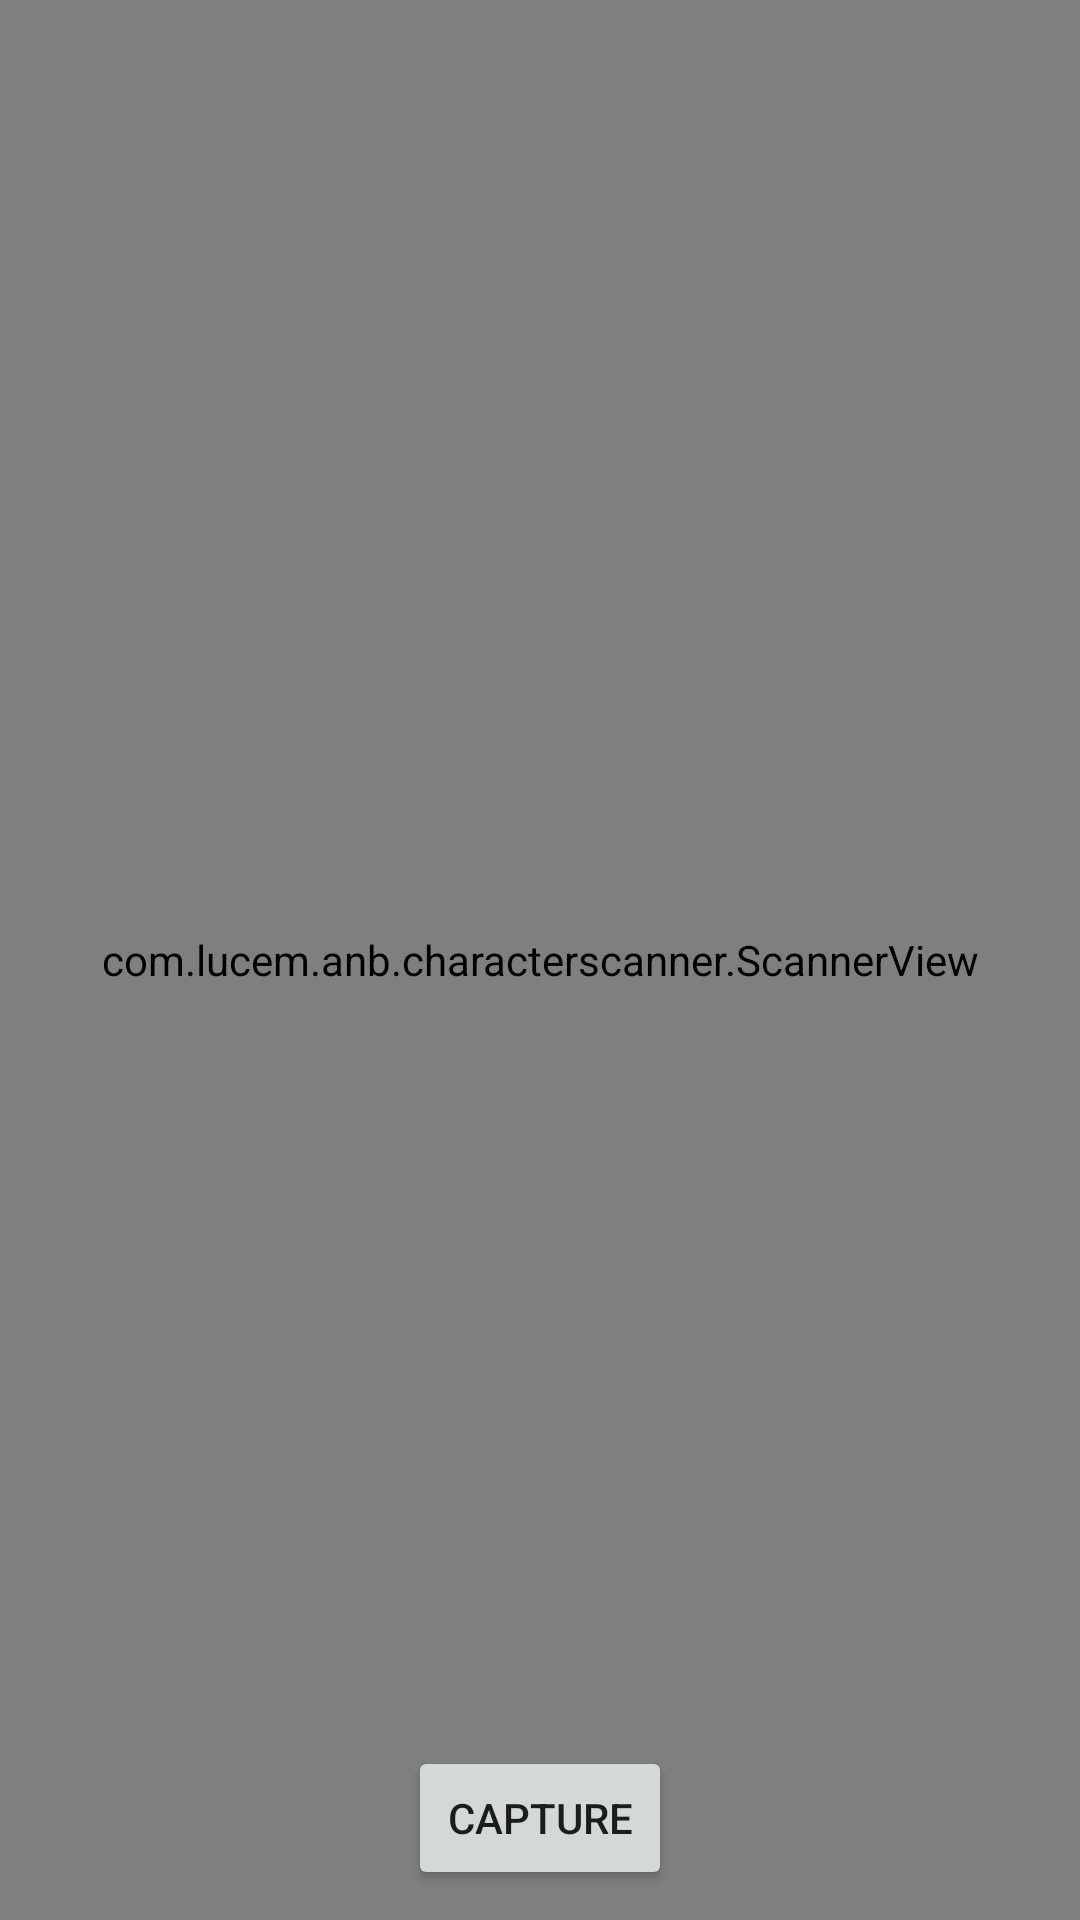

Produce the Android XML layout that renders to this screen, including the resource entries it uses.
<!-- AndroidManifest.xml: application theme Theme.TextReconizationAndroid -->
<!-- res/layout/activity_scann.xml -->
<?xml version="1.0" encoding="utf-8"?>
<RelativeLayout xmlns:android="http://schemas.android.com/apk/res/android"
    xmlns:app="http://schemas.android.com/apk/res-auto"
    xmlns:tools="http://schemas.android.com/tools"
    android:layout_width="match_parent"
    android:layout_height="match_parent"
    tools:context=".ScannActivity">

   

    <com.lucem.anb.characterscanner.ScannerView
        android:layout_width="match_parent"
        android:layout_height="match_parent"
        android:id="@+id/scanner"/>

    <EditText
        android:id="@+id/editValue"
        android:layout_width="match_parent"
        android:layout_height="match_parent"
        android:layout_above="@+id/btncapture"
        android:textColor="@color/black"
        android:textSize="15sp"
        tools:ignore="Autofill,TextFields"
        android:visibility="invisible">

    </EditText>

    <Button
        android:layout_width="wrap_content"
        android:layout_height="wrap_content"
        android:layout_centerHorizontal="true"
        android:layout_alignParentBottom="true"
        android:layout_marginBottom="10dp"
        android:text="Capture"
        android:id="@+id/btncapture">

    </Button>

</RelativeLayout>
<!-- resources referenced by this layout -->
<resources>
  <style name="Theme.TextReconizationAndroid" parent="Theme.MaterialComponents.DayNight.DarkActionBar">
          
          <item name="colorPrimary">@color/purple_500</item>
          <item name="colorPrimaryVariant">@color/purple_700</item>
          <item name="colorOnPrimary">@color/white</item>
          
          <item name="colorSecondary">@color/teal_200</item>
          <item name="colorSecondaryVariant">@color/teal_700</item>
          <item name="colorOnSecondary">@color/black</item>
          
          <item name="android:statusBarColor" tools:targetApi="l">?attr/colorPrimaryVariant</item>
          
      </style>
  <!-- not gathered from this repository: default colours our renderer supplied (Android Studio template values) -->
  <color name="purple_500">#FF6200EE</color>
  <color name="purple_700">#FF3700B3</color>
  <color name="teal_200">#FF03DAC5</color>
  <color name="teal_700">#FF018786</color>
  <color name="black">#FF000000</color>
  <color name="white">#FFFFFFFF</color>
</resources>
